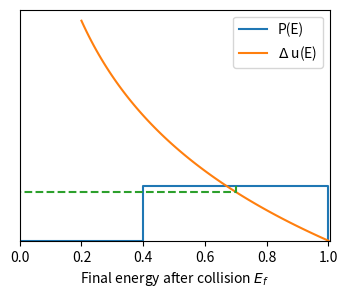

Write Python code to recreate this figure.
# [redacted]
from numpy import cos, arccos, sin, arctan, tan, pi, sqrt; from numpy import array as ary; import numpy as np; tau = 2*pi
from matplotlib import pyplot as plt

alpha=0.4

x=np.linspace(alpha,1)
#Create the square distribution
fig,ax = plt.subplots()
x_rect=np.concatenate([[0,alpha],x,[1]])
y=alpha*(x-x+1)#hack to make y=alpha with the same shape of x, quickly.
y_rect=np.concatenate([[0,0],y,[0]])

Figure = "Fig3"

if Figure=="Fig1":
	#Create other distributions
	y2=np.log(1/x)

	#Make plot
	ax.plot(x_rect,y_rect,label="P(E)")
	ax.plot(x,y2,label=r"$\Delta$ u(E)")

	#Set x axes
	ax.set_xticks([alpha,1])
	ax.set_xticklabels([r"$\alpha E_i$",r"$E_i$"])
	ax.set_xlabel(r"Final energy after collision $E_f$")
	ax.set_xlim(0,1.002)

if Figure=="Fig2":
	x2 = np.linspace(0,-np.log(alpha))
	y2 = x2
	#make prob dist look nicer
	x2rect=np.concatenate([[0],x2,[-np.log(alpha),1]])
	y2rect=np.concatenate([[0],0.4*np.e**(-x2),[0,0]])
	ax.plot(x2rect,y2rect,label=r"$P(\Delta u)=\frac{dE}{d(\Delta u)}P(E)$")
	ax.plot(x2,y2,label="$ \Delta u$")
	ax.set_xlabel(r"$\Delta u$")
	ax.set_xticks([0,np.log(1/alpha)])
	ax.set_xticklabels(["0",r"-ln($\alpha$)"])
	ax.set_xlim(-0.008,1)

if Figure=="Fig3":
	xlong=np.linspace(0.2,1,100)
	ylong=np.log(1/xlong)
	ax.plot(x_rect,y_rect,label="P(E)")
	ax.plot(xlong,ylong,label=r"$\Delta$ u(E)")

	midpt=(alpha+1)/2
	if "Dotted line":
		xdot=[midpt]
		ydot=[0.4]
		xdot.append(midpt)
		ydot.append(np.log(1/midpt))
		xdot.append(0)
		ydot.append(np.log(1/midpt))
	ax.plot(xdot,ydot, linestyle="--")
	ax.set_xlim(0,1.004)
	ax.set_xlabel(r"Final energy after collision $E_f$")

#set y axes, legend, and save.
ax.set_ylim(bottom=0)
ax.set_yticks([])
ax.legend()
fig.set_size_inches(4,3)
plt.savefig(Figure+".png",bbox_inches="tight")#Necessary for saving the thing properly
print("Saved "+Figure+".png")
